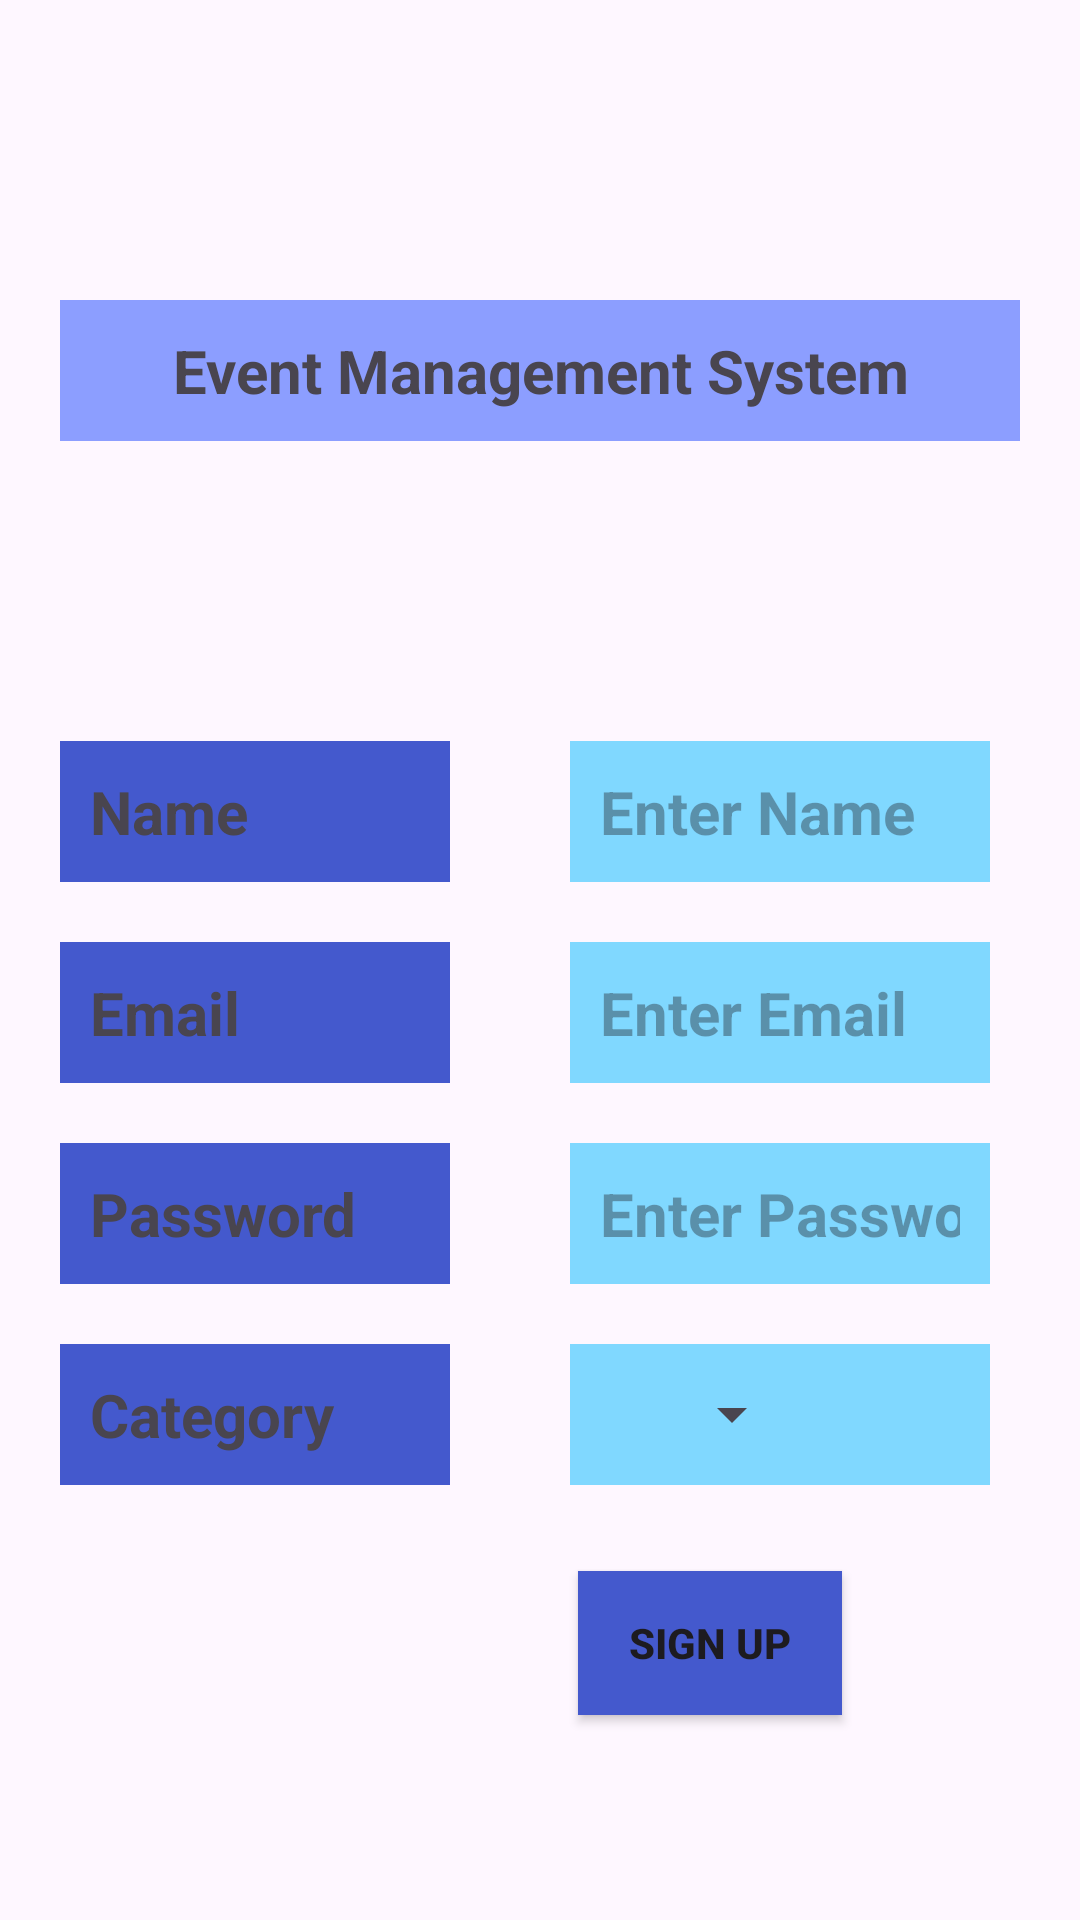

Layout XML and referenced resources for this Android screen:
<!-- AndroidManifest.xml: application theme Theme.AcxiomConsulting -->
<!-- res/layout/activity_admin_signup.xml -->
<?xml version="1.0" encoding="utf-8"?>
<androidx.constraintlayout.widget.ConstraintLayout xmlns:android="http://schemas.android.com/apk/res/android"
    xmlns:app="http://schemas.android.com/apk/res-auto"
    xmlns:tools="http://schemas.android.com/tools"
    android:layout_width="match_parent"
    android:layout_height="match_parent"
    android:background="@drawable/back"
    tools:context=".Admin.adminSignup">

    <TextView
        android:id="@+id/textView"
        android:layout_width="match_parent"
        android:layout_height="wrap_content"
        android:layout_marginStart="20dp"
        android:layout_marginEnd="20dp"
        android:gravity="center"
        android:layout_marginTop="100dp"
        android:background="#82B1FF"
        android:backgroundTint="#8C9EFF"
        android:padding="10dp"
        android:text="Event Management System"
        android:textSize="20sp"
        android:textStyle="bold"
        app:layout_constraintEnd_toEndOf="parent"
        app:layout_constraintStart_toStartOf="parent"
        app:layout_constraintTop_toTopOf="parent" />

    <LinearLayout
        android:id="@+id/linearLayout"
        android:layout_width="match_parent"
        android:layout_height="wrap_content"
        android:layout_marginTop="100dp"
        android:orientation="vertical"
        app:layout_constraintEnd_toEndOf="parent"
        app:layout_constraintHorizontal_bias="0.0"
        app:layout_constraintStart_toStartOf="parent"
        app:layout_constraintTop_toBottomOf="@+id/textView">

        <LinearLayout
            android:layout_width="match_parent"
            android:layout_height="wrap_content"
            android:orientation="horizontal">

            <TextView
                android:id="@+id/textView2"
                android:layout_width="130dp"
                android:layout_height="wrap_content"
                android:layout_marginStart="20dp"
                android:background="#4459CD"
                android:padding="10dp"
                android:text="Name"
                android:textSize="20sp"
                android:textStyle="bold" />

            <EditText
                android:id="@+id/UserId"
                android:layout_width="match_parent"
                android:layout_height="wrap_content"
                android:layout_marginStart="40dp"
                android:layout_marginEnd="30dp"
                android:layout_weight="2"
                android:background="#80D8FF"
                android:ems="10"
                android:hint="Enter Name"
                android:inputType="text"
                android:padding="10dp"
                android:textSize="20sp"
                android:textStyle="bold" />


        </LinearLayout>

        <LinearLayout
            android:layout_width="match_parent"
            android:layout_height="wrap_content"
            android:layout_marginTop="20dp"
            android:orientation="horizontal">

            <TextView
                android:layout_width="130dp"
                android:layout_height="wrap_content"
                android:layout_marginStart="20dp"
                android:background="#4459CD"
                android:padding="10dp"
                android:text="Email"
                android:textSize="20sp"
                android:textStyle="bold" />

            <EditText
                android:id="@+id/email"
                android:layout_width="match_parent"
                android:layout_height="wrap_content"
                android:layout_marginStart="40dp"
                android:layout_marginEnd="30dp"
                android:layout_weight="2"
                android:background="#80D8FF"
                android:ems="10"
                android:hint="Enter Email"
                android:inputType="textEmailAddress"
                android:padding="10dp"
                android:textSize="20sp"
                android:textStyle="bold" />


        </LinearLayout>

        <LinearLayout
            android:layout_width="match_parent"
            android:layout_height="wrap_content"
            android:layout_marginTop="20dp"
            android:orientation="horizontal">

            <TextView
                android:layout_width="130dp"
                android:layout_height="wrap_content"
                android:layout_marginStart="20dp"
                android:background="#4459CD"
                android:padding="10dp"
                android:text="Password"
                android:textSize="20sp"
                android:textStyle="bold" />

            <EditText
                android:id="@+id/password"
                android:layout_width="match_parent"
                android:layout_height="wrap_content"
                android:layout_marginStart="40dp"
                android:layout_marginEnd="30dp"
                android:layout_weight="2"
                android:background="#80D8FF"
                android:ems="10"
                android:hint="Enter Password"
                android:inputType="textPassword"
                android:padding="10dp"
                android:textSize="20sp"
                android:textStyle="bold" />


        </LinearLayout>

        <LinearLayout
            android:layout_width="match_parent"
            android:layout_height="wrap_content"
            android:layout_marginTop="20dp"
            android:orientation="horizontal">

            <TextView
                android:layout_width="130dp"
                android:layout_height="wrap_content"
                android:layout_marginStart="20dp"
                android:background="#4459CD"
                android:padding="10dp"

                android:text="Category"
                android:textSize="20sp"
                android:textStyle="bold" />

            <LinearLayout
                android:layout_width="wrap_content"
                android:layout_height="match_parent"
                android:layout_marginStart="40dp"
                android:layout_marginEnd="30dp"
                android:background="#80D8FF"
                android:layout_weight="2">
                <Spinner
                    android:id="@+id/category"
                    android:layout_width="wrap_content"
                    android:layout_marginStart="30dp"
                    android:layout_height="match_parent"
                    android:gravity="end"
                    android:layout_gravity="end"/>
            </LinearLayout>




        </LinearLayout>


    </LinearLayout>

    <androidx.appcompat.widget.AppCompatButton
        android:id="@+id/SignUp"
        android:layout_width="wrap_content"
        android:layout_height="wrap_content"
        android:layout_weight="1"
        android:text="Sign Up"
        android:background="#4459CD"
        android:textStyle="bold"
        app:layout_constraintBottom_toBottomOf="parent"
        app:layout_constraintEnd_toEndOf="parent"
        app:layout_constraintHorizontal_bias="0.708"
        app:layout_constraintStart_toStartOf="parent"
        app:layout_constraintTop_toBottomOf="@+id/linearLayout"
        app:layout_constraintVertical_bias="0.297" />


</androidx.constraintlayout.widget.ConstraintLayout>
<!-- resources referenced by this layout -->
<resources>
  <style name="Theme.AcxiomConsulting" parent="Base.Theme.AcxiomConsulting" />
  <style name="Base.Theme.AcxiomConsulting" parent="Theme.Material3.DayNight.NoActionBar">
          
          
      </style>
</resources>
